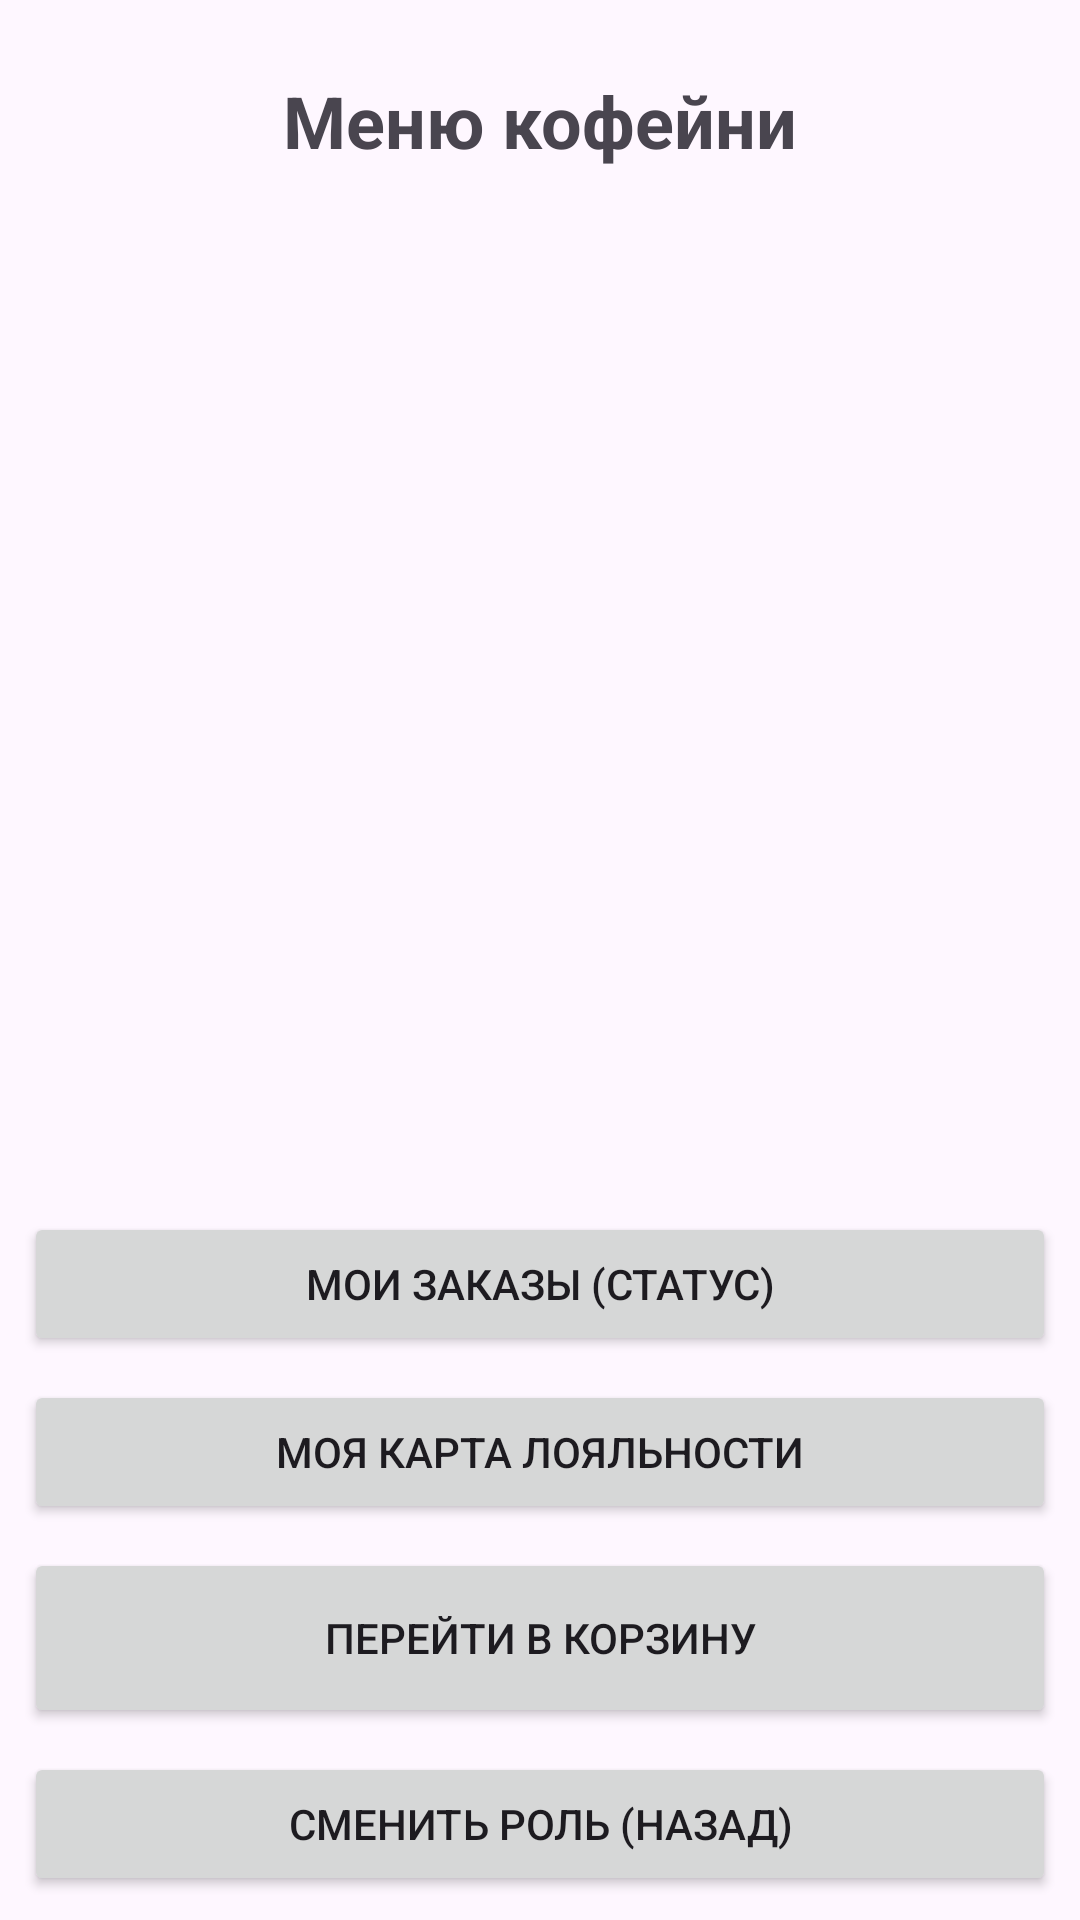

Android layout source for this screen:
<!-- AndroidManifest.xml: application theme Theme.Coffeerence -->
<!-- res/layout/activity_menu.xml -->
<?xml version="1.0" encoding="utf-8"?>
<LinearLayout xmlns:android="http://schemas.android.com/apk/res/android"
    android:layout_width="match_parent"
    android:layout_height="match_parent"
    android:orientation="vertical"
    android:padding="8dp">

    <TextView
        android:layout_width="match_parent"
        android:layout_height="wrap_content"
        android:text="Меню кофейни"
        android:textSize="24sp"
        android:textStyle="bold"
        android:gravity="center"
        android:padding="16dp"/>

    <androidx.recyclerview.widget.RecyclerView
        android:id="@+id/recyclerViewMenu"
        android:layout_width="match_parent"
        android:layout_height="0dp"
        android:layout_weight="1"/>

    <Button
        android:id="@+id/btnMyOrders"
        android:layout_width="match_parent"
        android:layout_height="wrap_content"
        android:text="Мои заказы (Статус)"
        android:layout_marginTop="8dp"/>

    <Button
        android:id="@+id/btnLoyaltyCard"
        android:layout_width="match_parent"
        android:layout_height="wrap_content"
        android:text="Моя карта лояльности"
        android:layout_marginTop="8dp"/>

    <Button
        android:id="@+id/btnGoToCart"
        android:layout_width="match_parent"
        android:layout_height="60dp"
        android:text="Перейти в корзину"
        android:layout_marginTop="8dp"/>

    <Button
        android:id="@+id/btnBackToRoles"
        android:layout_width="match_parent"
        android:layout_height="wrap_content"
        android:text="Сменить роль (Назад)"
        android:layout_marginTop="8dp"/>

</LinearLayout>
<!-- resources referenced by this layout -->
<resources>
  <style name="Theme.Coffeerence" parent="Base.Theme.Coffeerence" />
  <style name="Base.Theme.Coffeerence" parent="Theme.Material3.DayNight.NoActionBar">
          
          
      </style>
</resources>
